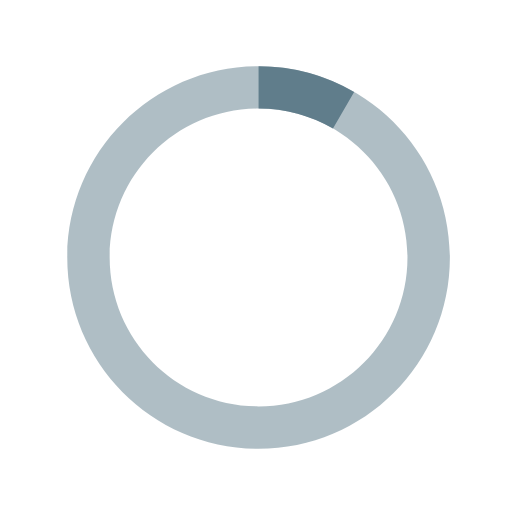
t = 0.00 s
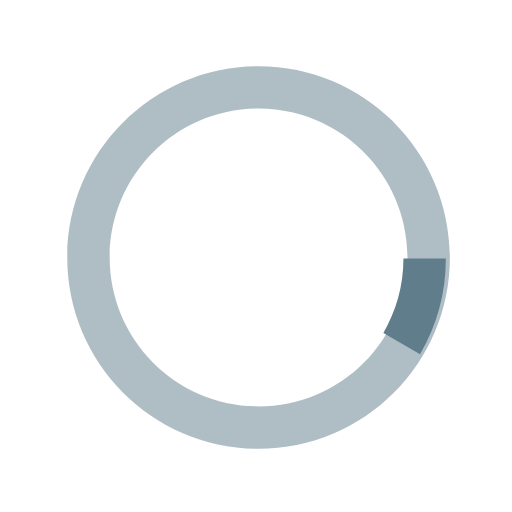
t = 0.38 s
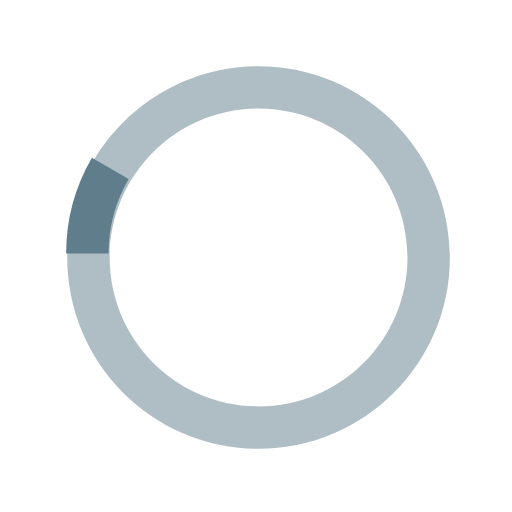
t = 1.13 s
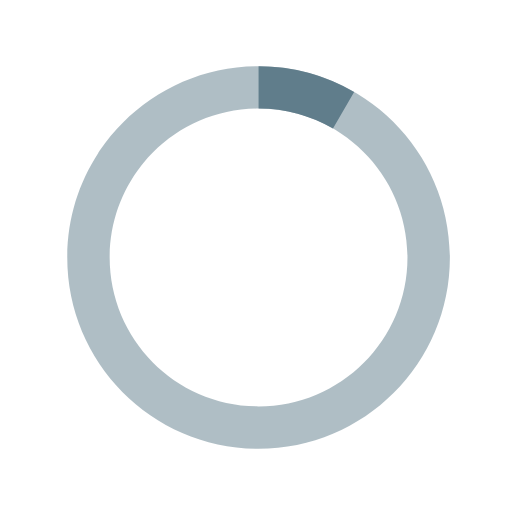
t = 1.50 s
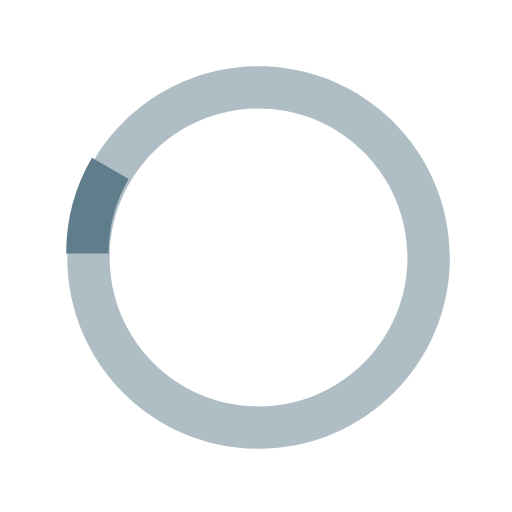
t = 1.88 s
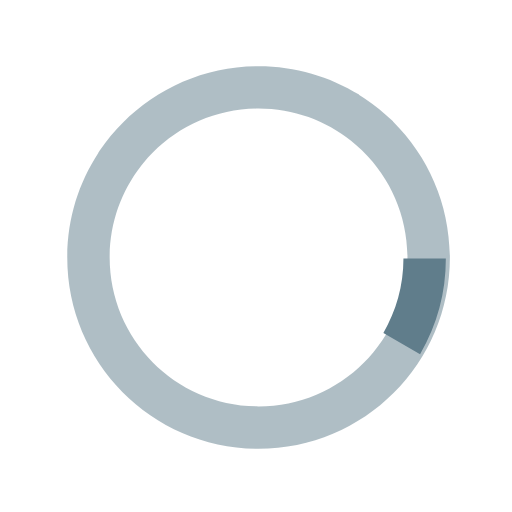
t = 2.63 s

The animated SVG that drew these frames (rendered in a browser with its animation timeline set to each time). Animation: 1 SMIL element (animateTransform=1); one cycle of 3.00 s, repeats indefinitely.

<svg width="40" height="40" viewBox="0 0 40 40"><path opacity=".5" fill="#607d8b" d="M20.201 5.169c-8.254 0-14.946 6.692-14.946 14.946 0 8.255 6.692 14.946 14.946 14.946s14.946-6.691 14.946-14.946c-.001-8.254-6.692-14.946-14.946-14.946zm0 26.58c-6.425 0-11.634-5.208-11.634-11.634 0-6.425 5.209-11.634 11.634-11.634 6.425 0 11.633 5.209 11.633 11.634 0 6.426-5.208 11.634-11.633 11.634z"/><path fill="#607d8b" d="M26.013 10.047l1.654-2.866a14.855 14.855 0 0 0-7.466-2.012v3.312c2.119 0 4.1.576 5.812 1.566z"><animateTransform attributeType="xml" attributeName="transform" type="rotate" values="0 20 20; 360 20 20; 0 20 20" dur="3s" repeatCount="indefinite"/></path></svg>